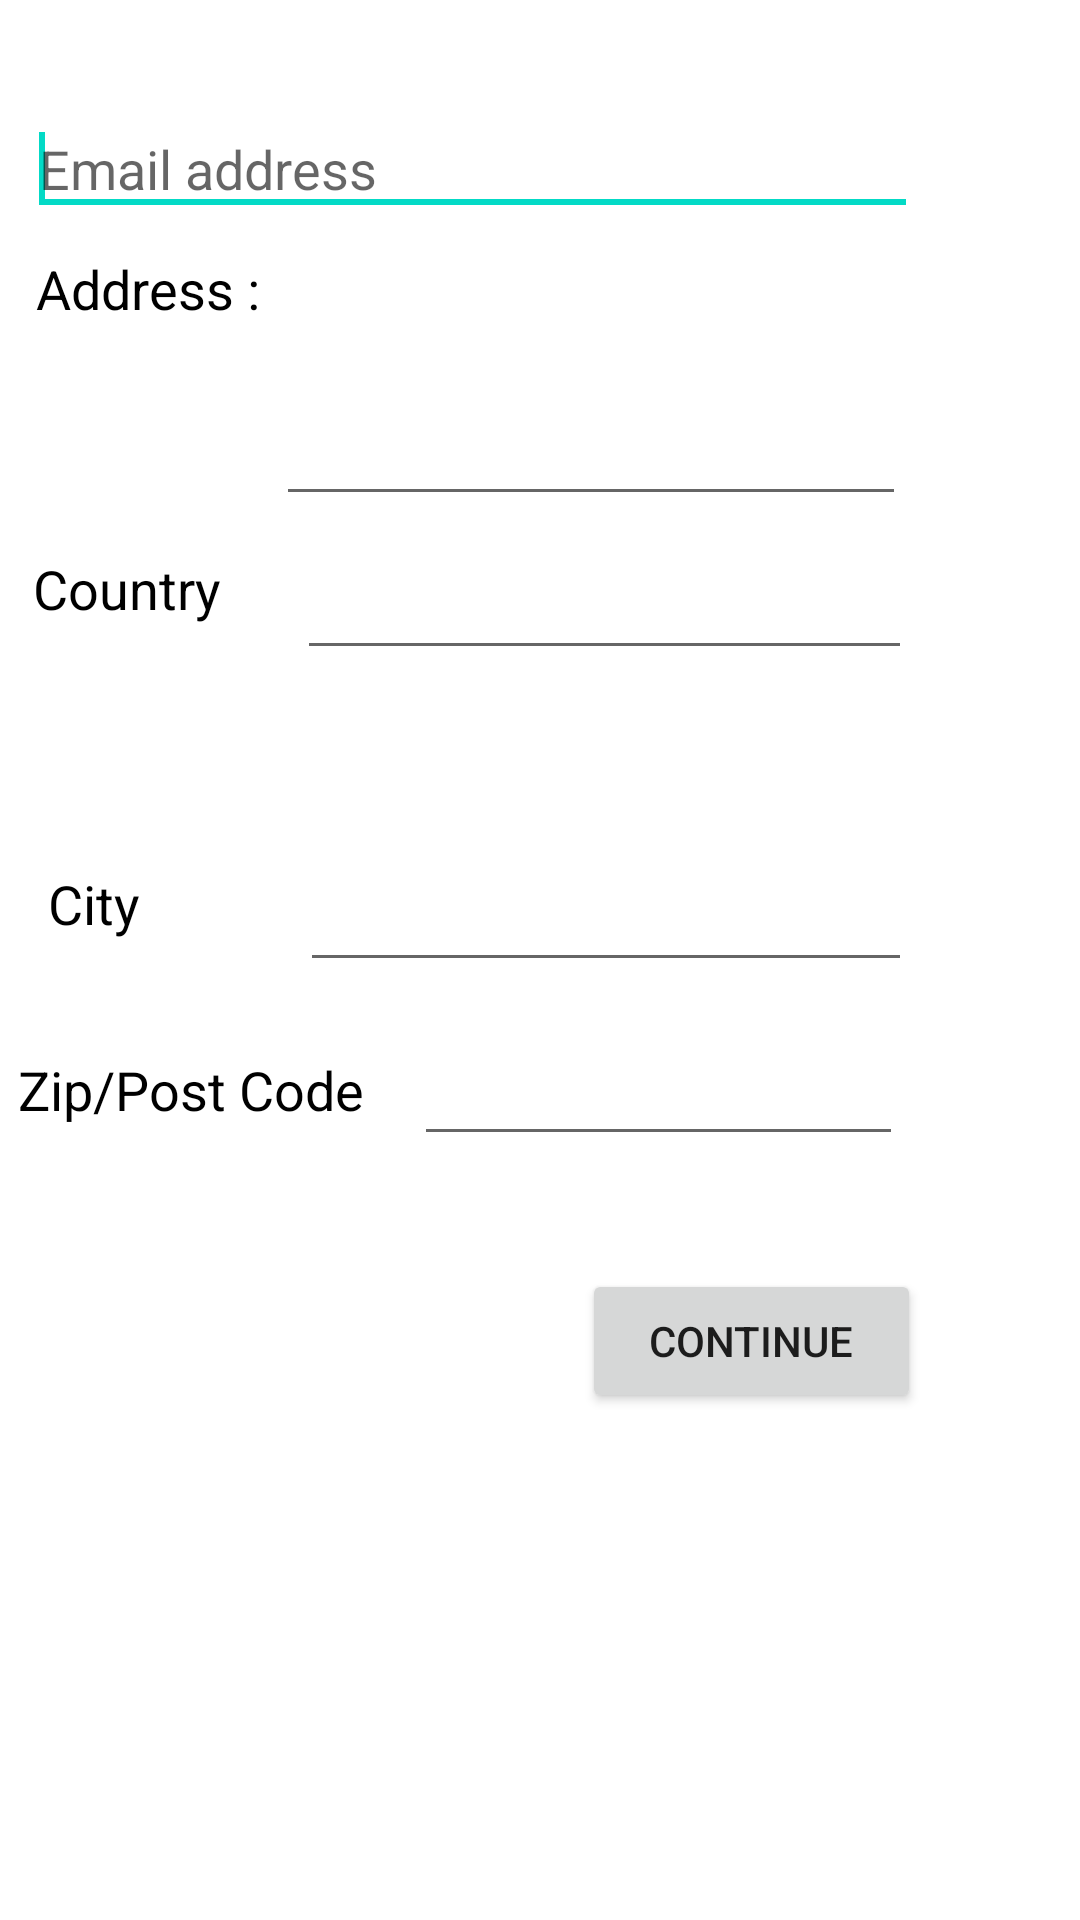

Layout XML and referenced resources for this Android screen:
<!-- AndroidManifest.xml: fallback theme Theme.MaterialComponents.DayNight.NoActionBar -->
<!-- res/layout/activity_profile2.xml -->
<?xml version="1.0" encoding="utf-8"?>
<LinearLayout xmlns:android="http://schemas.android.com/apk/res/android"
    android:layout_width="fill_parent"
    android:layout_height="fill_parent"
    android:background="@drawable/bckg"
    android:orientation="vertical" >

    <ScrollView
        android:id="@+id/scrollView1"
        android:layout_width="fill_parent"
        android:layout_height="fill_parent" >

        <LinearLayout
            android:id="@+id/linearLayout1"
            android:layout_width="fill_parent"
            android:layout_height="fill_parent" >

            <AbsoluteLayout
                android:id="@+id/absoluteLayout1"
                android:layout_width="fill_parent"
                android:layout_height="490dp" >

                <EditText
                    android:id="@+id/emailpro2"
                    android:layout_width="297dp"
                    android:layout_height="wrap_content"
                    android:layout_x="9dp"
                    android:layout_y="34dp"
                    android:hint="Email address"
                    android:inputType="textEmailAddress" >

                    <requestFocus>
                    </requestFocus>
                </EditText>

                <TextView
                    android:id="@+id/textView1"
                    android:layout_width="wrap_content"
                    android:layout_height="wrap_content"
                    android:layout_x="12dp"
                    android:layout_y="84dp"
                    android:text="Address :"
                    android:textAppearance="?android:attr/textAppearanceMedium"
                    android:textColor="#000000" >
                </TextView>

                <TextView
                    android:id="@+id/textView2"
                    android:layout_width="wrap_content"
                    android:layout_height="wrap_content"
                    android:layout_x="11dp"
                    android:layout_y="184dp"
                    android:text="Country"
                    android:textAppearance="?android:attr/textAppearanceMedium"
                    android:textColor="#000000" >
                </TextView>

                <EditText
                    android:id="@+id/countrypro2"
                    android:layout_width="205dp"
                    android:layout_height="wrap_content"
                    android:layout_x="99dp"
                    android:layout_y="182dp" >
                </EditText>

               

                <EditText
                    android:id="@+id/citypro2"
                    android:layout_width="204dp"
                    android:layout_height="wrap_content"
                    android:layout_x="100dp"
                    android:layout_y="286dp" >
                </EditText>

                <TextView
                    android:id="@+id/nameProfilenew"
                    android:layout_width="wrap_content"
                    android:layout_height="wrap_content"
                    android:layout_x="16dp"
                    android:layout_y="289dp"
                    android:text="City"
                    android:textAppearance="?android:attr/textAppearanceMedium"
                    android:textColor="#000000" >
                </TextView>

                <TextView
                    android:id="@+id/phoneProfilenew"
                    android:layout_width="wrap_content"
                    android:layout_height="wrap_content"
                    android:layout_x="6dp"
                    android:layout_y="351dp"
                    android:text="Zip/Post Code"
                    android:textAppearance="?android:attr/textAppearanceMedium"
                    android:textColor="#000000" >
                </TextView>

                <EditText
                    android:id="@+id/zippro2"
                    android:layout_width="163dp"
                    android:layout_height="wrap_content"
                    android:layout_x="138dp"
                    android:layout_y="344dp" >
                </EditText>

                <EditText
                    android:id="@+id/addresspro2"
                    android:layout_width="210dp"
                    android:layout_height="85dp"
                    android:layout_x="92dp"
                    android:layout_y="87dp"
                    android:inputType="textMultiLine" >
                </EditText>

                <Button
                    android:id="@+id/submitpro2"
                    android:layout_width="113dp"
                    android:layout_height="wrap_content"
                    android:layout_x="194dp"
                    android:layout_y="423dp"
                    android:text="Continue" >
                </Button>
            </AbsoluteLayout>
        </LinearLayout>
    </ScrollView>

</LinearLayout>
<!-- resources referenced by this layout -->
<resources>

</resources>
